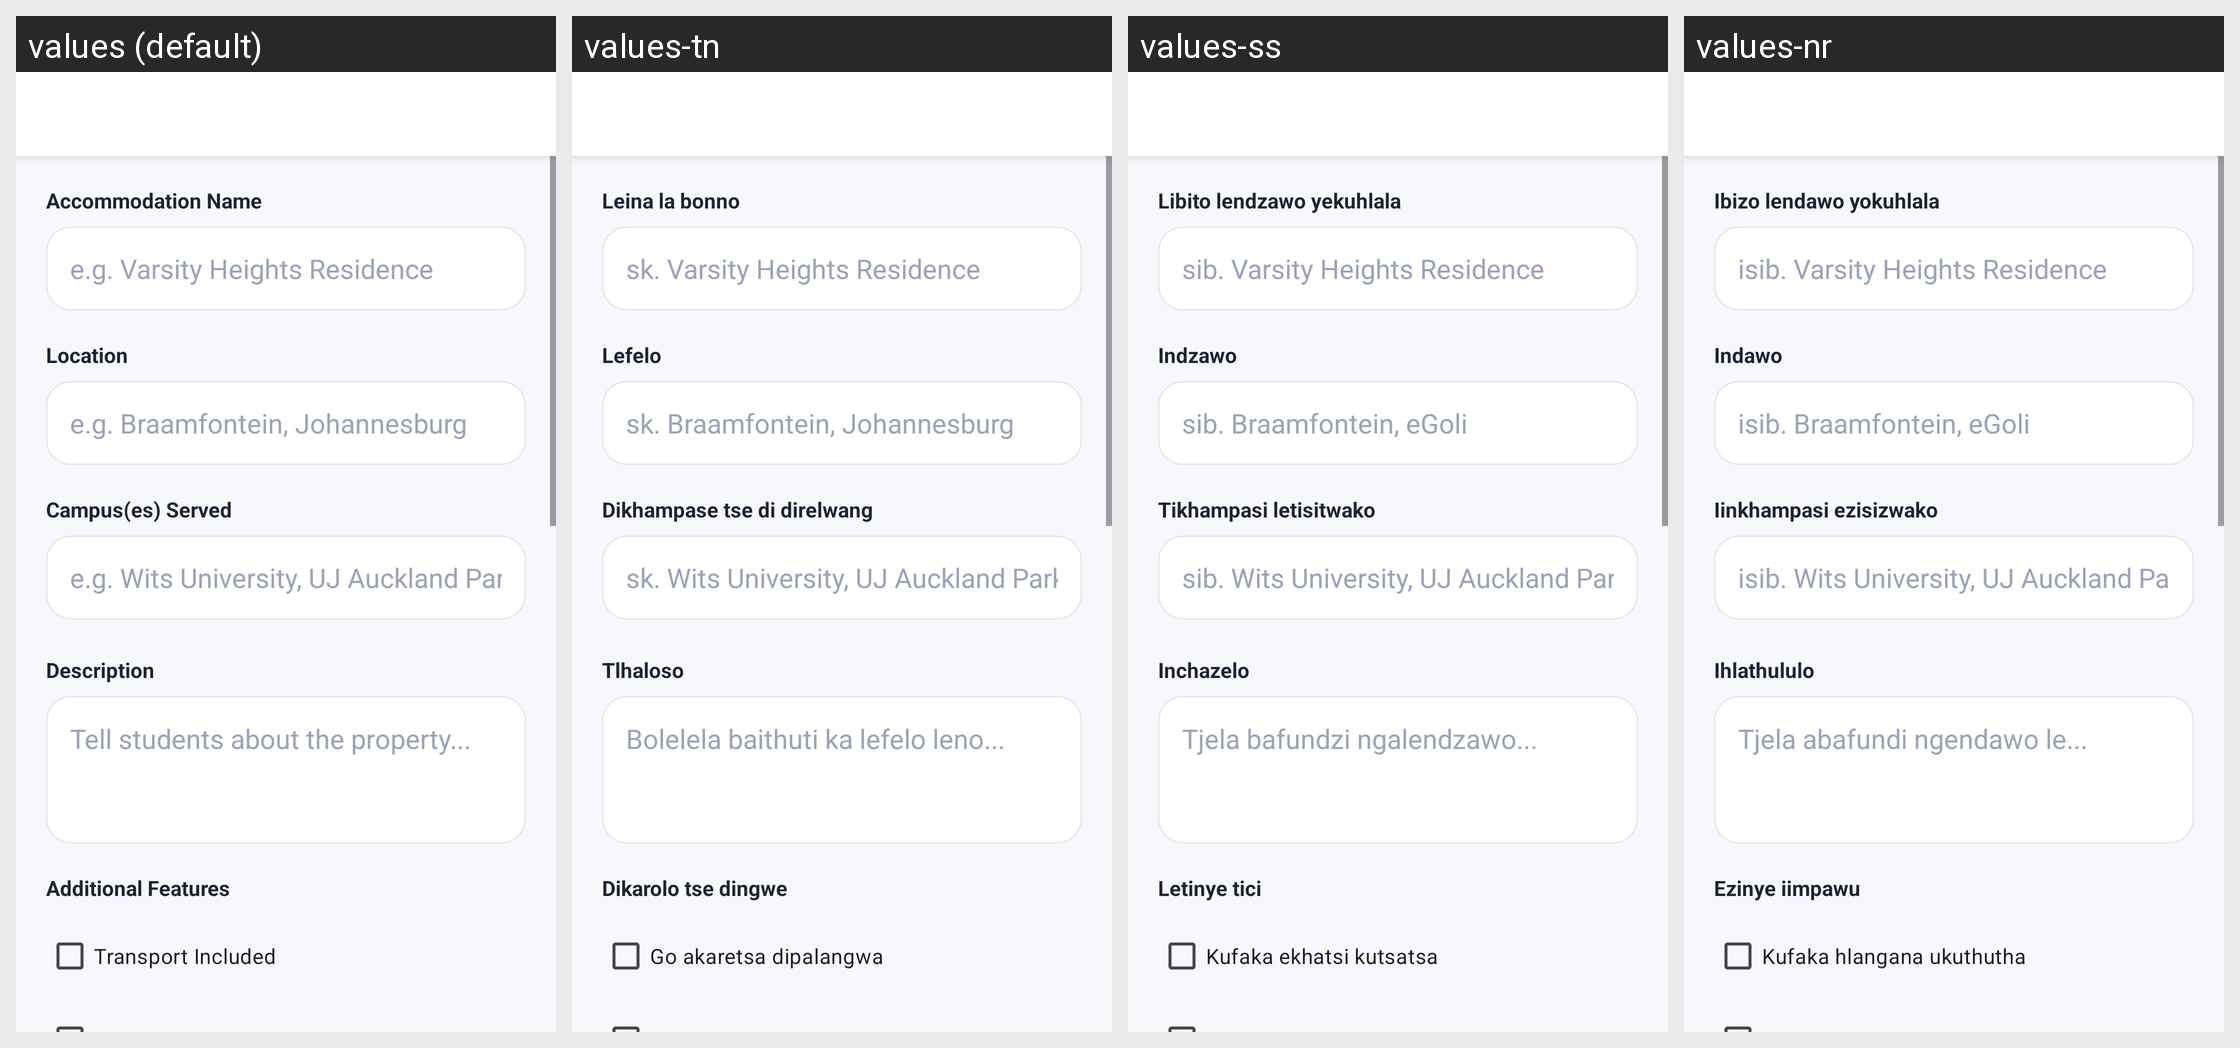

This grid shows one Android layout under several languages. Give, for every string resource on the screen, its name, the default text and each shown locale's text.
Android screen res/layout/activity_add_edit_listing.xml rendered under 4 locales, left to right: values (default), values-tn, values-ss, values-nr. Device: Nexus 5 (rendered at 1080×1920; each locale shown at half size, 540×960, under a caption strip naming it); theme Theme.BenSuetStay.
Other locales in the repository, not shown: values-af, values-st, values-ts, values-ve, values-xh, values-zu.
Strings drawn on this screen, with the default value and each locale's value (text and hints the layout hard-codes, and strings that could not be matched under every locale, appear in the picture but are not listed):

accommodation_name
  values: Accommodation Name
  values-tn: Leina la bonno
  values-ss: Libito lendzawo yekuhlala
  values-nr: Ibizo lendawo yokuhlala

e_g_varsity_heights_residence
  values: e.g. Varsity Heights Residence
  values-tn: sk. Varsity Heights Residence
  values-ss: sib. Varsity Heights Residence
  values-nr: isib. Varsity Heights Residence

location
  values: Location
  values-tn: Lefelo
  values-ss: Indzawo
  values-nr: Indawo

e_g_braamfontein_johannesburg
  values: e.g. Braamfontein, Johannesburg
  values-tn: sk. Braamfontein, Johannesburg
  values-ss: sib. Braamfontein, eGoli
  values-nr: isib. Braamfontein, eGoli

campus_es_served
  values: Campus(es) Served
  values-tn: Dikhampase tse di direlwang
  values-ss: Tikhampasi letisitwako
  values-nr: Iinkhampasi ezisizwako

e_g_wits_university_uj_auckland
  values: e.g. Wits University, UJ Auckland Park
  values-tn: sk. Wits University, UJ Auckland Park
  values-ss: sib. Wits University, UJ Auckland Park
  values-nr: isib. Wits University, UJ Auckland Park

description
  values: Description
  values-tn: Tlhaloso
  values-ss: Inchazelo
  values-nr: Ihlathululo

tell_students_about_the_property
  values: Tell students about the property...
  values-tn: Bolelela baithuti ka lefelo leno...
  values-ss: Tjela bafundzi ngalendzawo...
  values-nr: Tjela abafundi ngendawo le...

additional_features
  values: Additional Features
  values-tn: Dikarolo tse dingwe
  values-ss: Letinye tici
  values-nr: Ezinye iimpawu

transport_included
  values: Transport Included
  values-tn: Go akaretsa dipalangwa
  values-ss: Kufaka ekhatsi kutsatsa
  values-nr: Kufaka hlangana ukuthutha
